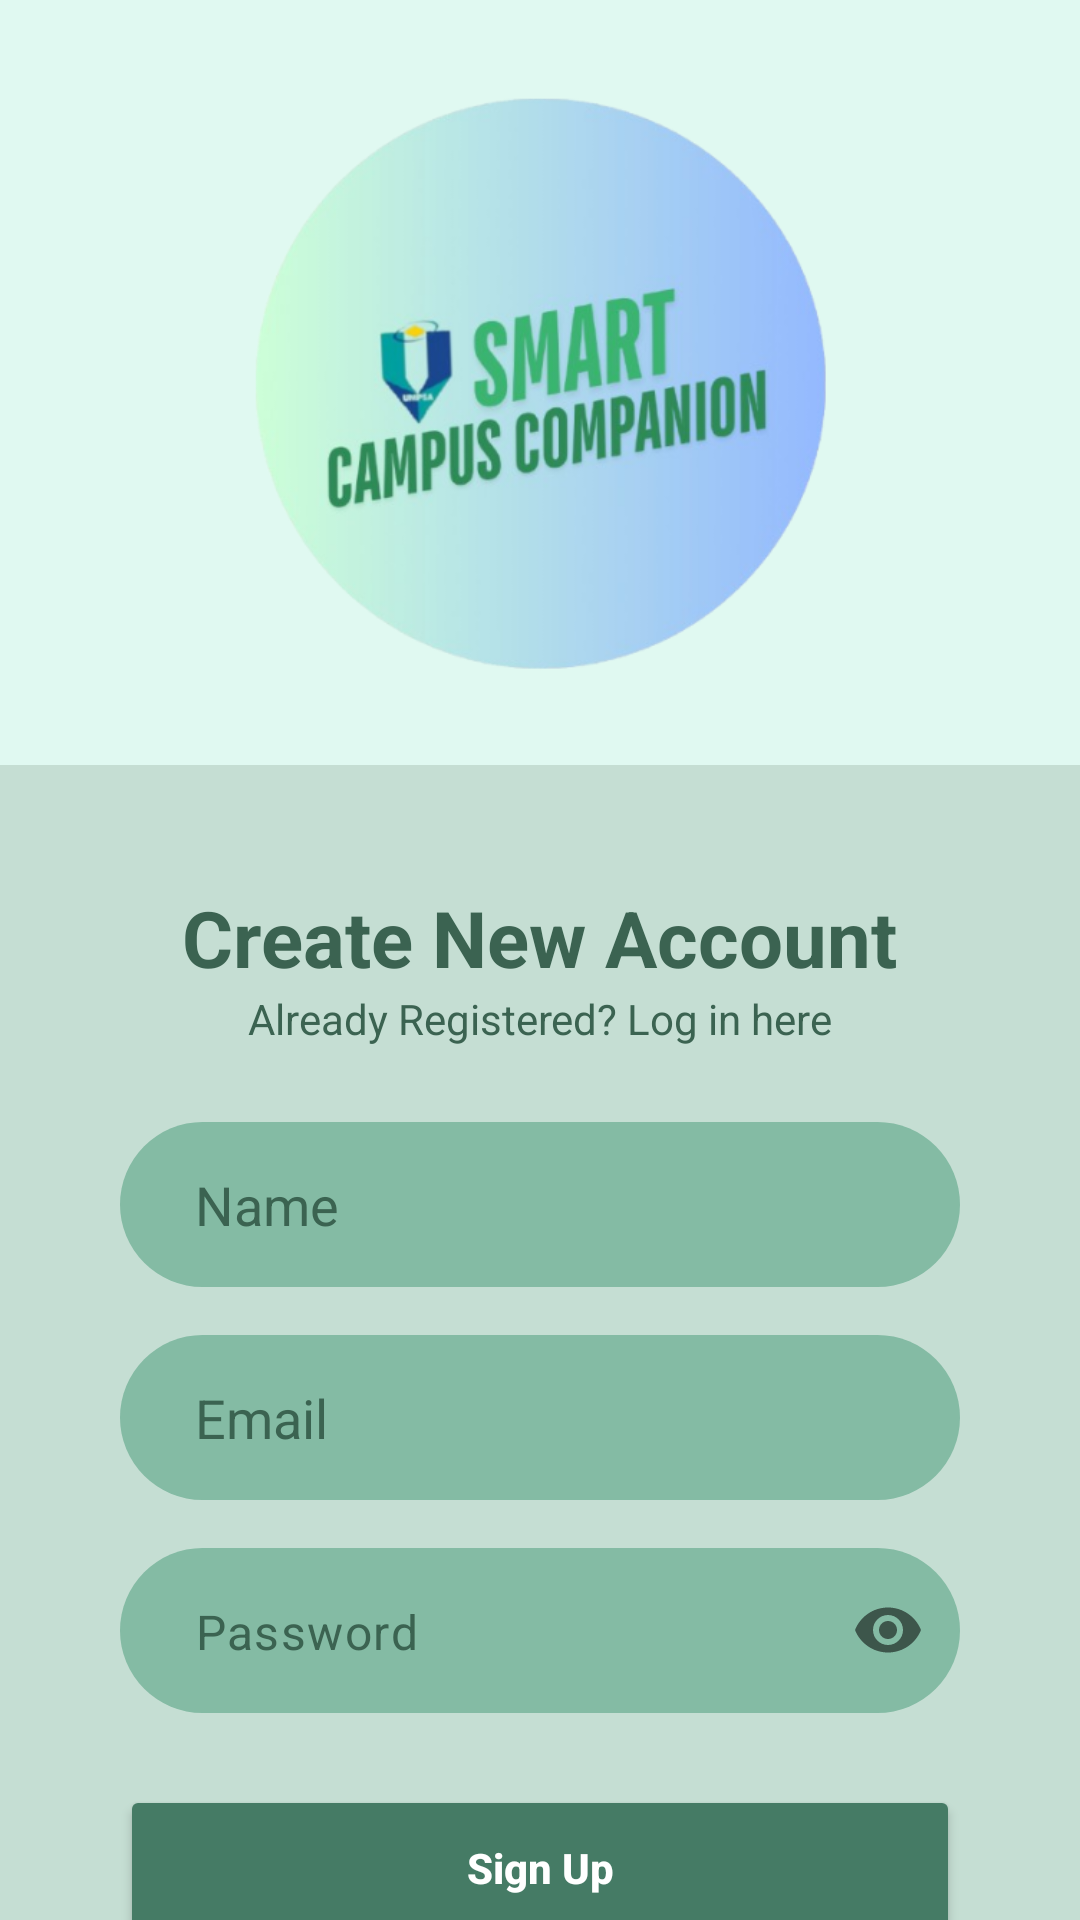

Produce the Android XML layout that renders to this screen, including the resource entries it uses.
<!-- AndroidManifest.xml: application theme Theme.SmartCampusCompanion -->
<!-- res/layout/activity_signup.xml -->
<?xml version="1.0" encoding="utf-8"?>
<androidx.constraintlayout.widget.ConstraintLayout
    xmlns:android="http://schemas.android.com/apk/res/android"
    xmlns:app="http://schemas.android.com/apk/res-auto"
    android:layout_width="match_parent"
    android:layout_height="match_parent"
    android:background="#C5DED3">

    <View
        android:id="@+id/topBackground"
        android:layout_width="match_parent"
        android:layout_height="255dp"
        android:background="#E0F9F1"
        app:layout_constraintHeight_percent="0.4"
        app:layout_constraintTop_toTopOf="parent" />

    <ImageView
        android:id="@+id/imgLogo"
        android:layout_width="200dp"
        android:layout_height="200dp"
        android:src="@drawable/logo"
        android:scaleType="centerInside"
        app:layout_constraintBottom_toBottomOf="@+id/topBackground"
        app:layout_constraintEnd_toEndOf="parent"
        app:layout_constraintStart_toStartOf="parent"
        app:layout_constraintTop_toTopOf="@+id/topBackground" />

    <TextView
        android:id="@+id/signupTitle"
        android:layout_width="wrap_content"
        android:layout_height="wrap_content"
        android:layout_marginTop="40dp"
        android:text="Create New Account"
        android:textColor="#3B6351"
        android:textSize="26sp"
        android:textStyle="bold"
        app:layout_constraintEnd_toEndOf="parent"
        app:layout_constraintStart_toStartOf="parent"
        app:layout_constraintTop_toBottomOf="@+id/topBackground" />

    <TextView
        android:id="@+id/tvLoginLink"
        android:layout_width="wrap_content"
        android:layout_height="wrap_content"
        android:text="Already Registered? Log in here"
        android:textColor="#3B6351"
        app:layout_constraintEnd_toEndOf="parent"
        app:layout_constraintStart_toStartOf="parent"
        app:layout_constraintTop_toBottomOf="@id/signupTitle" />

    <EditText
        android:id="@+id/etName"
        android:layout_width="0dp"
        android:layout_height="55dp"
        android:layout_marginHorizontal="40dp"
        android:layout_marginTop="25dp"
        android:background="@drawable/rounded_input"
        android:hint="Name"
        android:paddingStart="25dp"
        android:textColorHint="#3B6351"
        app:layout_constraintEnd_toEndOf="parent"
        app:layout_constraintStart_toStartOf="parent"
        app:layout_constraintTop_toBottomOf="@id/tvLoginLink" />

    <EditText
        android:id="@+id/etEmail"
        android:layout_width="0dp"
        android:layout_height="55dp"
        android:layout_marginHorizontal="40dp"
        android:layout_marginTop="16dp"
        android:background="@drawable/rounded_input"
        android:hint="Email"
        android:inputType="textEmailAddress"
        android:paddingStart="25dp"
        android:textColorHint="#3B6351"
        app:layout_constraintEnd_toEndOf="parent"
        app:layout_constraintStart_toStartOf="parent"
        app:layout_constraintTop_toBottomOf="@id/etName" />

    <com.google.android.material.textfield.TextInputLayout
        android:id="@+id/password_input_layout_signup"
        android:layout_width="0dp"
        android:layout_height="wrap_content"
        android:layout_marginHorizontal="40dp"
        android:layout_marginTop="16dp"
        app:boxStrokeWidth="0dp"
        app:boxStrokeWidthFocused="0dp"
        app:hintEnabled="false"
        app:passwordToggleEnabled="true"
        app:layout_constraintEnd_toEndOf="parent"
        app:layout_constraintStart_toStartOf="parent"
        app:layout_constraintTop_toBottomOf="@id/etEmail">

    <com.google.android.material.textfield.TextInputEditText
        android:id="@+id/etPassword"
        android:layout_width="match_parent"
        android:layout_height="55dp"
        android:background="@drawable/rounded_input"
        android:hint="Password"
        android:inputType="textPassword"
        android:paddingStart="25dp"
        android:paddingEnd="50dp"
        android:textColorHint="#3B6351" />

    </com.google.android.material.textfield.TextInputLayout>

    <Button
        android:id="@+id/btnSignUp"
        android:layout_width="0dp"
        android:layout_height="55dp"
        android:layout_marginHorizontal="40dp"
        android:layout_marginTop="24dp"
        android:backgroundTint="#457B65"
        android:text="Sign Up"
        android:textAllCaps="false"
        android:textColor="#FFFFFF"
        android:textStyle="bold"
        app:cornerRadius="30dp"
        app:layout_constraintEnd_toEndOf="parent"
        app:layout_constraintStart_toStartOf="parent"
        app:layout_constraintTop_toBottomOf="@+id/password_input_layout_signup" />

</androidx.constraintlayout.widget.ConstraintLayout>
<!-- resources referenced by this layout -->
<resources>
  <!-- drawable logo: png bitmap (drawable, 109724 bytes) -->
  <!-- drawable rounded_input (drawable) -->
  <?xml version="1.0" encoding="utf-8"?>
  <shape xmlns:android="http://schemas.android.com/apk/res/android">
      <solid android:color="#84bba4" /> <corners android:radius="30dp" />
  </shape>
  <style name="Theme.SmartCampusCompanion" parent="Base.Theme.SmartCampusCompanion" />
  <style name="Base.Theme.SmartCampusCompanion" parent="Theme.Material3.DayNight.NoActionBar">
          
          
      </style>
</resources>
